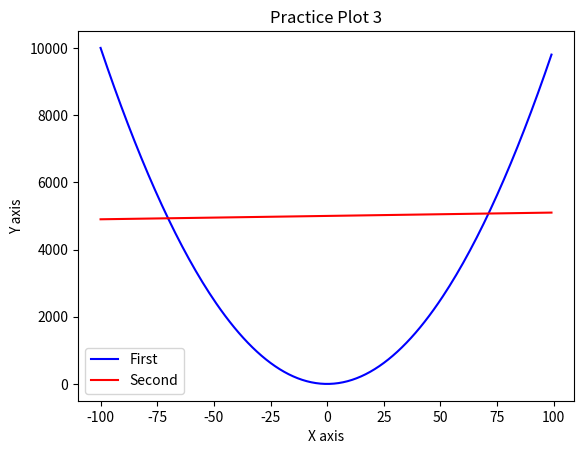

The matplotlib source for this figure:
import matplotlib.pyplot as plt

case_id = 30

def plot_test(case_id):

    if case_id == 10:
        #given y
        plt.plot([1, 2, 3, 4])
        plt.show()

    if case_id == 20:
        #given x, y
        x = range(0, 100)
        y = [v*v for v in x]
        # plt.plot(x, y)
        plt.plot(x, y, 'ro', label='value')
        plt.xlabel('X axis')
        plt.ylabel('Y axis')
        plt.title('Practice Plot 2')
        plt.legend()
        plt.show()

    if case_id == 30:
        #draw two graph together
        #given x1, y1 -- graph1
        #given x2, y2 -- graph2
        x1 = range(-100, 100); y1 = [v*v for v in x1]
        x2 = range(-100, 100); y2 = [v+5000 for v in x2]
        # plt.plot(x, y)
        plt.plot(x1, y1, 'b', label='First')
        plt.plot(x2, y2, 'r', label='Second')
        plt.xlabel('X axis')
        plt.ylabel('Y axis')
        plt.title('Practice Plot 3')
        plt.legend()
        plt.show()

    if case_id == 31:
        #draw two graph together
        #given x1, y1 -- graph1
        #given x2, y2 -- graph2
        x1 = range(0, 100); y1 = [v*v for v in x1]
        x2 = range(0, 100); y2 = [v+5000 for v in x2]
        # plt.plot(x, y)
        line1 = plt.plot(x1, y1, 'b')
        line2 = plt.plot(x2, y2, 'r')
        plt.xlabel('X axis')
        plt.ylabel('Y axis')
        plt.title('Practice Plot 3')
        plt.figlegend((line1, line2), ('First', 'Second'))
        plt.show()

    if case_id == 40:
        #given x, y
        cnt = 0
        while cnt < 100:
            cnt += 1
            x = cnt
            y = x*x
            # plt.plot(x, y)
            plt.plot(x, y, 'ro')
            plt.xlabel('X axis')
            plt.ylabel('Y axis')
            plt.title('Practice Plot 4 -- real time drawing')
            plt.pause(0.05)
        plt.show()

plot_test(case_id)

# [plot에서 사용할 수 있는 색상과 마커]
#
# 문자	색상
# b	blue(파란색)
# g	green(녹색)
# r	red(빨간색)
# c	cyan(청록색)
# m	magenta(마젠타색)
# y	yellow(노란색)
# k	black(검은색)
# w	white(흰색)
#
# 마커	의미
# o	circle(원)
# v	triangle_down(역 삼각형)
# ^	triangle_up(삼각형)
# s	square(네모)
# +	plus(플러스)
# .	point(점)